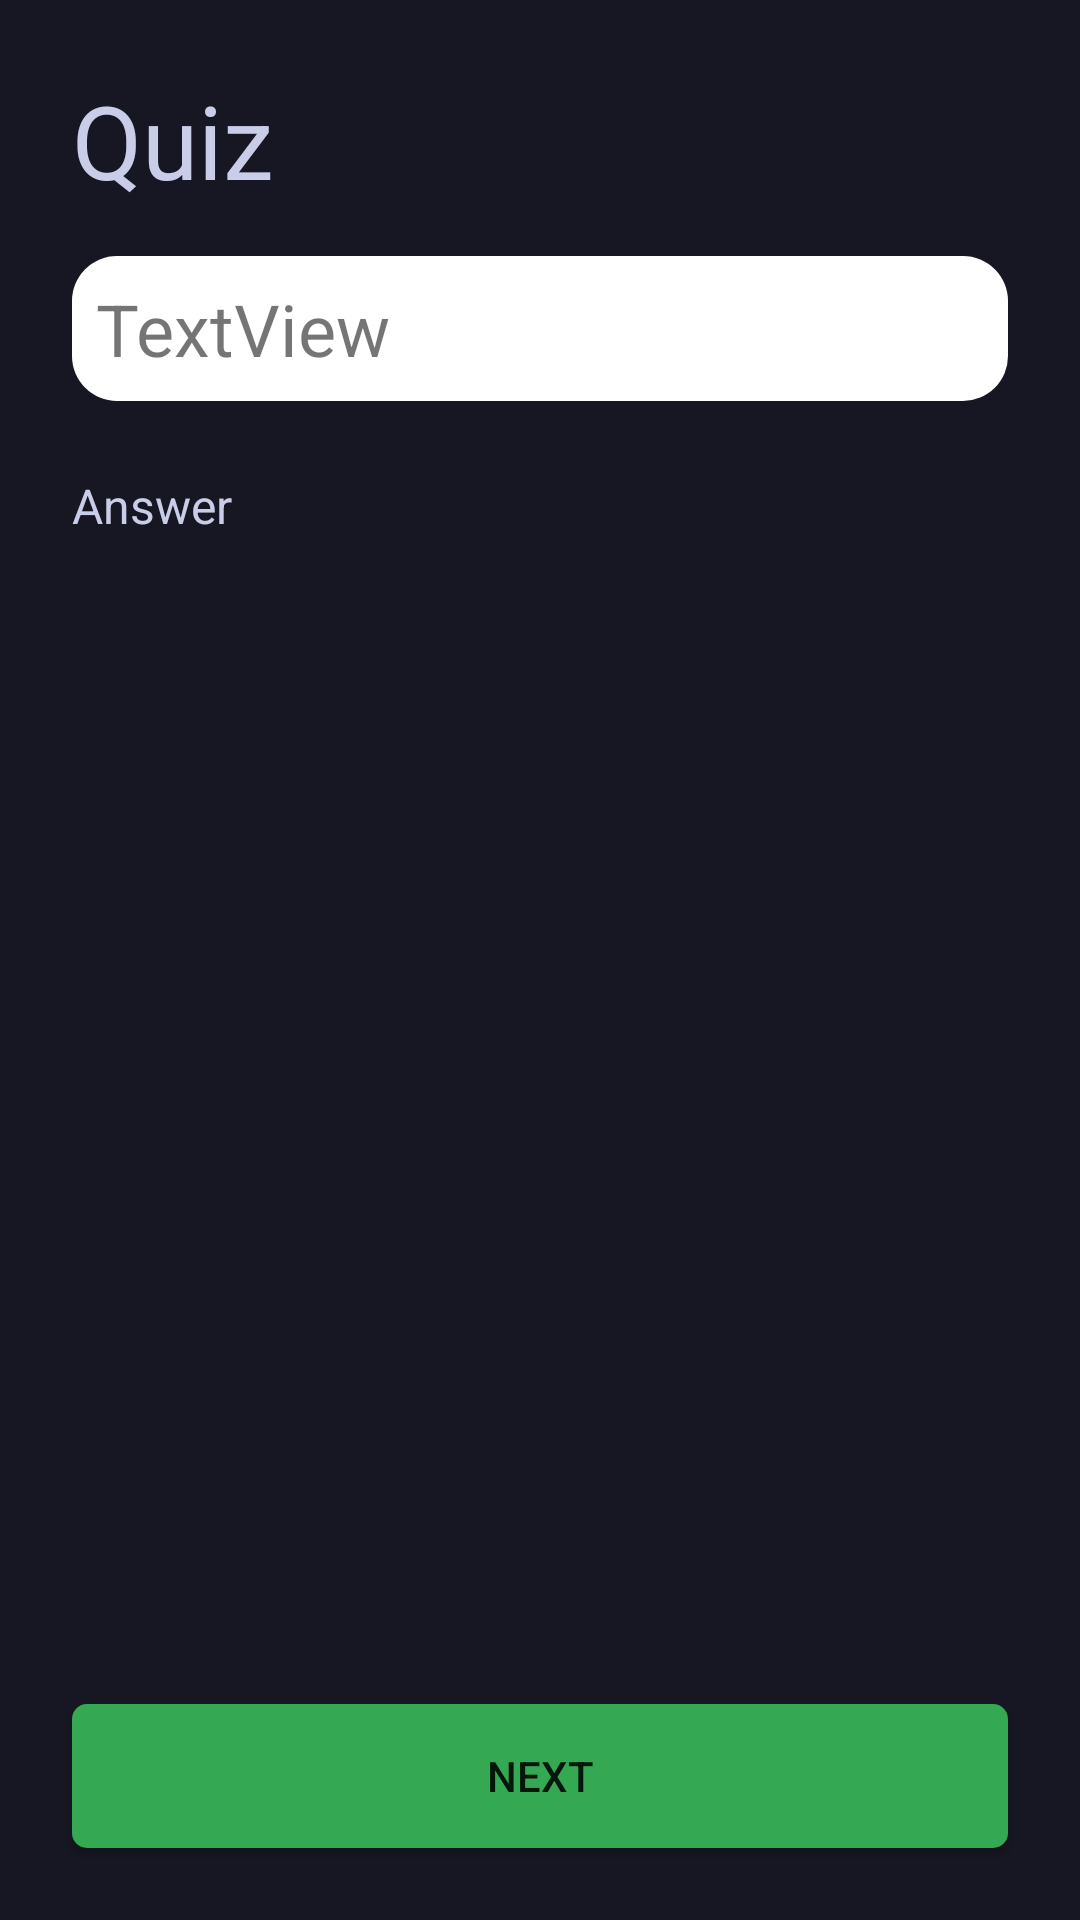

Write the Android layout XML for this screen, with the resource values it uses.
<!-- AndroidManifest.xml: application theme Theme.QuizProject -->
<!-- res/layout/fragment_join.xml -->
<?xml version="1.0" encoding="utf-8"?>
<androidx.constraintlayout.widget.ConstraintLayout xmlns:android="http://schemas.android.com/apk/res/android"
    xmlns:app="http://schemas.android.com/apk/res-auto"
    xmlns:tools="http://schemas.android.com/tools"
    android:layout_width="match_parent"
    android:layout_height="match_parent"
    android:background="@color/background"
    tools:context=".homepages.JoinFragment">

    <TextView
        android:id="@+id/txt_quiz_title_join"
        android:layout_width="wrap_content"
        android:layout_height="wrap_content"
        android:layout_marginStart="24dp"
        android:layout_marginTop="24dp"
        android:textColor="@color/textcolordefult"
        android:text="Quiz"
        android:textSize="34sp"
        app:layout_constraintStart_toStartOf="parent"
        app:layout_constraintTop_toTopOf="parent" />

    <TextView
        android:id="@+id/txt_question_join"
        android:layout_width="0dp"
        android:layout_height="wrap_content"
        android:layout_marginStart="24dp"
        android:layout_marginTop="16dp"
        android:layout_marginEnd="24dp"
        android:background="@drawable/background_txt_question_join"
        android:padding="8dp"
        android:text="TextView"
        android:textSize="24sp"
        app:layout_constraintEnd_toEndOf="parent"
        app:layout_constraintStart_toStartOf="parent"
        app:layout_constraintTop_toBottomOf="@+id/img_question_join" />


    <TextView
        android:id="@+id/textView111"
        android:layout_width="wrap_content"
        android:layout_height="wrap_content"
        android:layout_marginStart="24dp"
        android:layout_marginTop="24dp"
        android:text="Answer"
        android:textColor="@color/textcolordefult"
        android:textSize="16sp"
        app:layout_constraintStart_toStartOf="parent"
        app:layout_constraintTop_toBottomOf="@+id/txt_question_join" />

    <LinearLayout
        android:id="@+id/layout_answer_join"
        android:layout_width="match_parent"
        android:layout_height="wrap_content"
        android:orientation="vertical"
        android:layout_margin="24dp"
        android:visibility="invisible"
        app:layout_constraintEnd_toEndOf="parent"
        app:layout_constraintStart_toStartOf="parent"
        app:layout_constraintTop_toBottomOf="@+id/textView111"
        >

        <Button
            android:id="@+id/txt_answer1"
            android:layout_width="match_parent"
            android:layout_height="wrap_content"
            android:layout_marginTop="8dp"
            android:background="@drawable/background_txt_answer_join"
            android:text="Answer"
            android:textAllCaps="false"
            android:padding="8dp"
            android:textSize="20sp" />

        <Button
            android:id="@+id/txt_answer2"
            android:layout_width="match_parent"
            android:layout_height="wrap_content"
            android:layout_marginTop="8dp"
            android:background="@drawable/background_txt_answer_join"
            android:text="Answer"
            android:textAllCaps="false"
            android:padding="8dp"
            android:textSize="20sp" />

        <Button
            android:id="@+id/txt_answer3"
            android:layout_width="match_parent"
            android:layout_height="wrap_content"
            android:layout_marginTop="8dp"
            android:background="@drawable/background_txt_answer_join"
            android:text="Answer"
            android:textAllCaps="false"
            android:padding="8dp"
            android:textSize="20sp" />

        <Button
            android:id="@+id/txt_answer4"
            android:layout_width="match_parent"
            android:layout_height="wrap_content"
            android:layout_marginTop="8dp"
            android:background="@drawable/background_txt_answer_join"
            android:text="Answer"
            android:textAllCaps="false"
            android:padding="8dp"
            android:textSize="20sp" />
    </LinearLayout>

    <Button
        android:id="@+id/btn_next_quiz_join"
        android:layout_width="0dp"
        android:layout_height="wrap_content"
        android:layout_marginStart="24dp"
        android:layout_marginEnd="24dp"
        android:layout_marginBottom="24dp"
        android:background="@drawable/background_btn_done"
        android:text="next"
        app:layout_constraintBottom_toBottomOf="parent"
        app:layout_constraintEnd_toEndOf="parent"
        app:layout_constraintStart_toStartOf="parent" />

    <EditText
        android:id="@+id/edt_answer_join"
        android:layout_width="0dp"
        android:layout_height="wrap_content"
        android:layout_marginStart="24dp"
        android:visibility="invisible"
        android:layout_marginTop="24dp"
        android:background="@drawable/background_edt_answer"
        android:padding="5dp"
        android:textSize="20dp"
        android:layout_marginEnd="24dp"
        android:inputType="text"
        android:hint="Enter your answer"
        app:layout_constraintEnd_toEndOf="parent"
        app:layout_constraintStart_toStartOf="parent"
        app:layout_constraintTop_toBottomOf="@+id/textView111" />


    <ImageView
        android:id="@+id/img_question_join"
        android:layout_width="0dp"
        android:layout_height="200dp"
        android:layout_marginStart="24dp"
        android:layout_marginTop="16dp"
        android:layout_marginEnd="24dp"
        android:background="@drawable/background_image"
        android:padding="8dp"
        android:scaleType="centerInside"
        android:visibility="gone"
        app:layout_constraintEnd_toEndOf="parent"
        app:layout_constraintStart_toStartOf="parent"
        app:layout_constraintTop_toBottomOf="@+id/txt_quiz_title_join"
        tools:src="@tools:sample/avatars" />




</androidx.constraintlayout.widget.ConstraintLayout>
<!-- resources referenced by this layout -->
<resources>
  <color name="background">#161722</color>
  <color name="textcolordefult">#CACDE8</color>
  <!-- drawable background_btn_done (drawable) -->
  <?xml version="1.0" encoding="utf-8"?>
  <selector xmlns:android="http://schemas.android.com/apk/res/android">
      <item android:state_pressed="true">
          <shape android:shape="rectangle">
              <solid android:color="#1A572A"/>
              <corners android:radius="5dp"/>
          </shape>
      </item>
  
      <item>
          <shape android:shape="rectangle">
              <solid android:color="#34A853"/>
              <corners android:radius="5dp"/>
          </shape>
      </item>
  
  
  </selector>
  <!-- drawable background_image (drawable) -->
  <?xml version="1.0" encoding="utf-8"?>
  <selector xmlns:android="http://schemas.android.com/apk/res/android">
      <item>
          <shape android:shape="rectangle">
              <stroke android:color="@color/black" android:width="3dp"/>
          </shape>
      </item>
  </selector>
  <!-- drawable background_txt_answer_join (drawable) -->
  <?xml version="1.0" encoding="utf-8"?>
  <selector xmlns:android="http://schemas.android.com/apk/res/android">
      <item android:state_pressed="true">
          <shape android:shape="rectangle">
              <solid android:color="#1A572A"/>
              <corners android:radius="15dp"/>
          </shape>
      </item>
  
  
      <item>
          <shape android:shape="rectangle">
              <solid android:color="#C3C2C2"/>
              <corners android:radius="15dp"/>
          </shape>
      </item>
  
  </selector>
  <!-- drawable background_txt_question_join (drawable) -->
  <?xml version="1.0" encoding="utf-8"?>
  <selector xmlns:android="http://schemas.android.com/apk/res/android">
      <item android:state_pressed="true">
          <shape android:shape="rectangle">
              <solid android:color="#1A572A"/>
              <corners android:radius="15dp"/>
          </shape>
      </item>
  
      <item>
          <shape android:shape="rectangle">
              <solid android:color="@color/white"/>
              <corners android:radius="15dp"/>
          </shape>
      </item>
  
  </selector>
  <style name="Theme.QuizProject" parent="Theme.AppCompat.DayNight.NoActionBar">
          
          <item name="colorPrimary">@color/purple_500</item>
          <item name="colorPrimaryVariant">@color/purple_700</item>
          <item name="colorOnPrimary">@color/white</item>
          
          <item name="colorSecondary">@color/teal_200</item>
          <item name="colorSecondaryVariant">@color/teal_700</item>
          <item name="colorOnSecondary">@color/black</item>
          
          <item name="android:statusBarColor">?attr/colorPrimaryVariant</item>
          
      </style>
  <color name="black">#FF000000</color>
  <color name="white">#FFFFFFFF</color>
  <color name="purple_500">#FF6200EE</color>
  <color name="purple_700">#FF3700B3</color>
  <color name="teal_200">#FF03DAC5</color>
  <color name="teal_700">#FF018786</color>
</resources>
